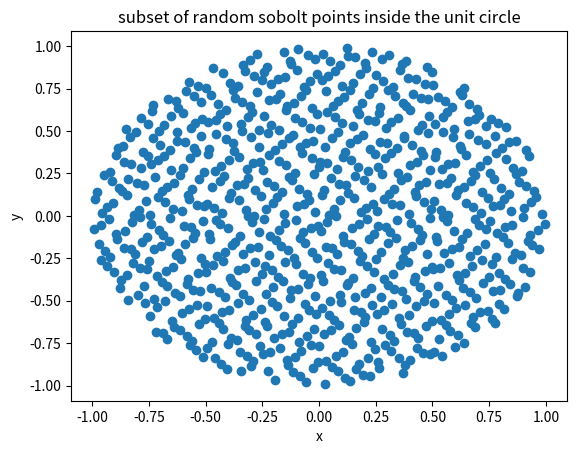

Generate this figure with matplotlib:
import numpy as np
import matplotlib.pyplot as plt
from scipy.stats import qmc
M=10 # I get 2^M points
sampler=qmc.Sobol(d=2) #initialize the generator in 2d so i get x and y each time
p=sampler.random_base2(M) # creates 2^M sobolt points between 0 and 1
p=2*p-1 # so it is from -1 to 1
x,y=p[:,0],p[:,1]

def region(x, y):
    return x**2 + y**2 <= 1 #very simple because python will just check if the equation is true or false

inside = region(x, y)      # fx [True, False, True, ...]
x_in, y_in = x[inside], y[inside] #because numpy will only use the one with index true
plt.scatter(x_in,y_in)
plt.xlabel("x"); plt.ylabel("y")
plt.title("subset of random sobolt points inside the unit circle")
plt.show()
